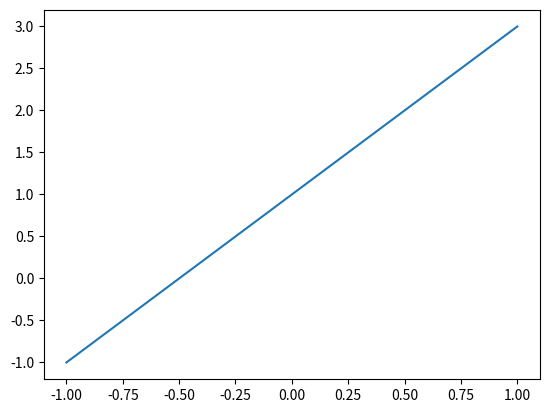
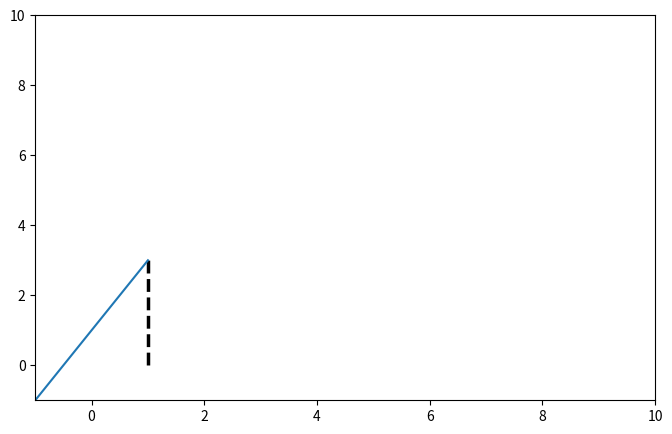

Python code for these plots, in order:
import matplotlib.pyplot as plt
import numpy as np

# 设置x,y
x = np.linspace(-1,1,50)
y = 2 * x + 1

print(x)
print(y)

# 启动图像窗口
plt.figure()
# 把数据x,y传给plt画图
plt.plot(x,y)
# 显示图
plt.show()

# 画一条直线，给出X，Y点的坐标就可以了
x0 = 1
y0 = 2 * x0 + 1
plt.figure(figsize=(8,5))
plt.xlim(-1,10)
plt.ylim(-1,10)
plt.plot([x0, x0,], [0, y0,], 'k--', linewidth=2.5)
plt.plot(x,y)
plt.show()
